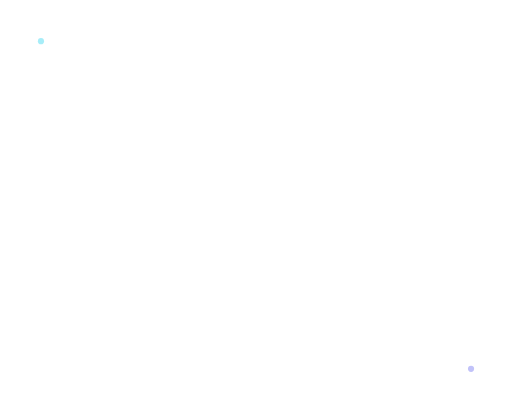
t = 0.00 s
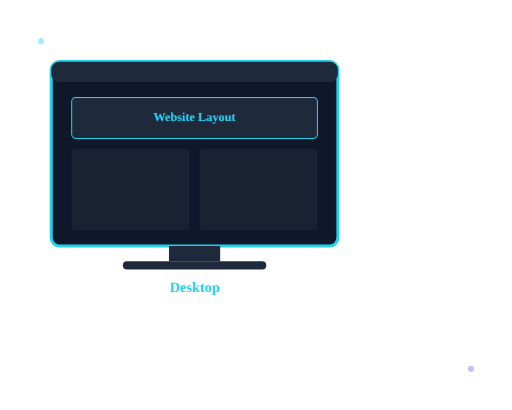
t = 0.80 s
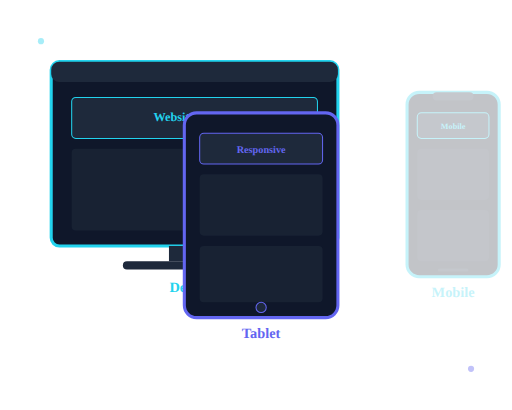
t = 1.75 s
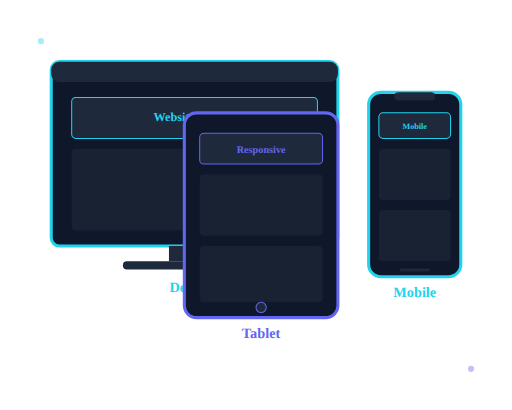
t = 2.50 s
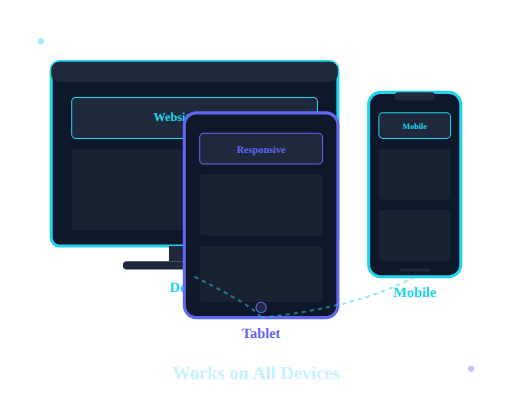
t = 3.33 s
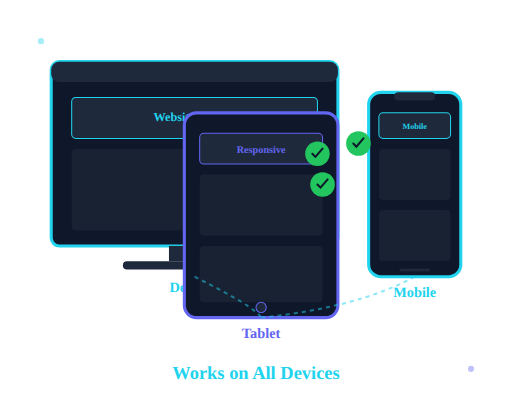
t = 4.20 s

The animated SVG that drew these frames (rendered in a browser with its animation timeline set to each time). Animation: 9 SMIL elements (animate=6,animateTransform=3); one cycle of 4.20 s.

<svg width="500" height="400" viewBox="0 0 500 400" fill="none" xmlns="http://www.w3.org/2000/svg">
  <!-- Animated responsive design demo - shows mobile, tablet, desktop appearing -->
  <rect width="500" height="400" fill="#020617" opacity="0"/>
  
  <!-- Desktop screen -->
  <g class="device desktop" opacity="0">
    <animate attributeName="opacity" begin="0s" dur="0.6s" from="0" to="1" fill="freeze" />
    <animateTransform 
      attributeName="transform" 
      type="translate" 
      begin="0s" 
      dur="0.6s" 
      from="0 -50" 
      to="0 0" 
      fill="freeze" />
    
    <!-- Desktop monitor -->
    <rect x="50" y="60" width="280" height="180" rx="8" fill="#0f172a" stroke="#22d3ee" stroke-width="3"/>
    <rect x="50" y="60" width="280" height="20" rx="8" fill="#1e293b"/>
    
    <!-- Desktop content -->
    <rect x="70" y="95" width="240" height="40" rx="4" fill="#1e293b" stroke="#22d3ee" stroke-width="1"/>
    <text x="190" y="118" font-size="12" fill="#22d3ee" text-anchor="middle" font-weight="bold">Website Layout</text>
    
    <rect x="70" y="145" width="115" height="80" rx="4" fill="#1e293b" opacity="0.6"/>
    <rect x="195" y="145" width="115" height="80" rx="4" fill="#1e293b" opacity="0.6"/>
    
    <!-- Desktop base -->
    <rect x="165" y="240" width="50" height="15" fill="#1e293b"/>
    <rect x="120" y="255" width="140" height="8" rx="4" fill="#1e293b"/>
    
    <!-- Desktop label -->
    <text x="190" y="285" font-size="14" fill="#22d3ee" text-anchor="middle" font-weight="bold">Desktop</text>
  </g>
  
  <!-- Tablet screen -->
  <g class="device tablet" opacity="0">
    <animate attributeName="opacity" begin="0.8s" dur="0.6s" from="0" to="1" fill="freeze" />
    <animateTransform 
      attributeName="transform" 
      type="translate" 
      begin="0.8s" 
      dur="0.6s" 
      from="0 50" 
      to="0 0" 
      fill="freeze" />
    
    <!-- Tablet device -->
    <rect x="180" y="110" width="150" height="200" rx="12" fill="#0f172a" stroke="#6366f1" stroke-width="3"/>
    
    <!-- Tablet content -->
    <rect x="195" y="130" width="120" height="30" rx="4" fill="#1e293b" stroke="#6366f1" stroke-width="1"/>
    <text x="255" y="149" font-size="10" fill="#6366f1" text-anchor="middle" font-weight="bold">Responsive</text>
    
    <rect x="195" y="170" width="120" height="60" rx="4" fill="#1e293b" opacity="0.6"/>
    <rect x="195" y="240" width="120" height="55" rx="4" fill="#1e293b" opacity="0.6"/>
    
    <!-- Home button -->
    <circle cx="255" cy="300" r="5" fill="#1e293b" stroke="#6366f1" stroke-width="1"/>
    
    <!-- Tablet label -->
    <text x="255" y="330" font-size="14" fill="#6366f1" text-anchor="middle" font-weight="bold">Tablet</text>
  </g>
  
  <!-- Mobile phone -->
  <g class="device mobile" opacity="0">
    <animate attributeName="opacity" begin="1.6s" dur="0.6s" from="0" to="1" fill="freeze" />
    <animateTransform 
      attributeName="transform" 
      type="translate" 
      begin="1.6s" 
      dur="0.6s" 
      from="50 0" 
      to="0 0" 
      fill="freeze" />
    
    <!-- Mobile device -->
    <rect x="360" y="90" width="90" height="180" rx="12" fill="#0f172a" stroke="#22d3ee" stroke-width="3"/>
    
    <!-- Mobile notch -->
    <rect x="385" y="90" width="40" height="8" rx="4" fill="#1e293b"/>
    
    <!-- Mobile content -->
    <rect x="370" y="110" width="70" height="25" rx="4" fill="#1e293b" stroke="#22d3ee" stroke-width="1"/>
    <text x="405" y="126" font-size="8" fill="#22d3ee" text-anchor="middle" font-weight="bold">Mobile</text>
    
    <rect x="370" y="145" width="70" height="50" rx="4" fill="#1e293b" opacity="0.6"/>
    <rect x="370" y="205" width="70" height="50" rx="4" fill="#1e293b" opacity="0.6"/>
    
    <!-- Mobile home indicator -->
    <rect x="390" y="262" width="30" height="3" rx="1.5" fill="#1e293b"/>
    
    <!-- Mobile label -->
    <text x="405" y="290" font-size="14" fill="#22d3ee" text-anchor="middle" font-weight="bold">Mobile</text>
  </g>
  
  <!-- Connecting lines to show responsive relationship -->
  <g class="connections" opacity="0">
    <animate attributeName="opacity" begin="2.5s" dur="0.6s" from="0" to="0.5" fill="freeze" />
    
    <path d="M 190 270 Q 250 300 255 310" stroke="#22d3ee" stroke-width="2" stroke-dasharray="4,4" fill="none"/>
    <path d="M 255 310 Q 350 300 405 270" stroke="#22d3ee" stroke-width="2" stroke-dasharray="4,4" fill="none"/>
  </g>
  
  <!-- "Responsive Design" text -->
  <text x="250" y="370" font-size="18" fill="#22d3ee" text-anchor="middle" font-weight="bold" opacity="0">
    <animate attributeName="opacity" begin="3.2s" dur="0.5s" from="0" to="1" fill="freeze" />
    Works on All Devices
  </text>
  
  <!-- Checkmarks on each device -->
  <g class="checkmarks" opacity="0">
    <animate attributeName="opacity" begin="3.8s" dur="0.4s" from="0" to="1" fill="freeze" />
    
    <!-- Desktop check -->
    <circle cx="310" cy="150" r="12" fill="#22c55e"/>
    <path d="M305 150 L308 153 L315 145" stroke="#0f172a" stroke-width="2" stroke-linecap="round"/>
    
    <!-- Tablet check -->
    <circle cx="315" cy="180" r="12" fill="#22c55e"/>
    <path d="M310 180 L313 183 L320 175" stroke="#0f172a" stroke-width="2" stroke-linecap="round"/>
    
    <!-- Mobile check -->
    <circle cx="350" cy="140" r="12" fill="#22c55e"/>
    <path d="M345 140 L348 143 L355 135" stroke="#0f172a" stroke-width="2" stroke-linecap="round"/>
  </g>
  
  <!-- Decorative particles -->
  <circle cx="40" cy="40" r="3" fill="#22d3ee" opacity="0.4"/>
  <circle cx="460" cy="360" r="3" fill="#6366f1" opacity="0.4"/>
</svg>
